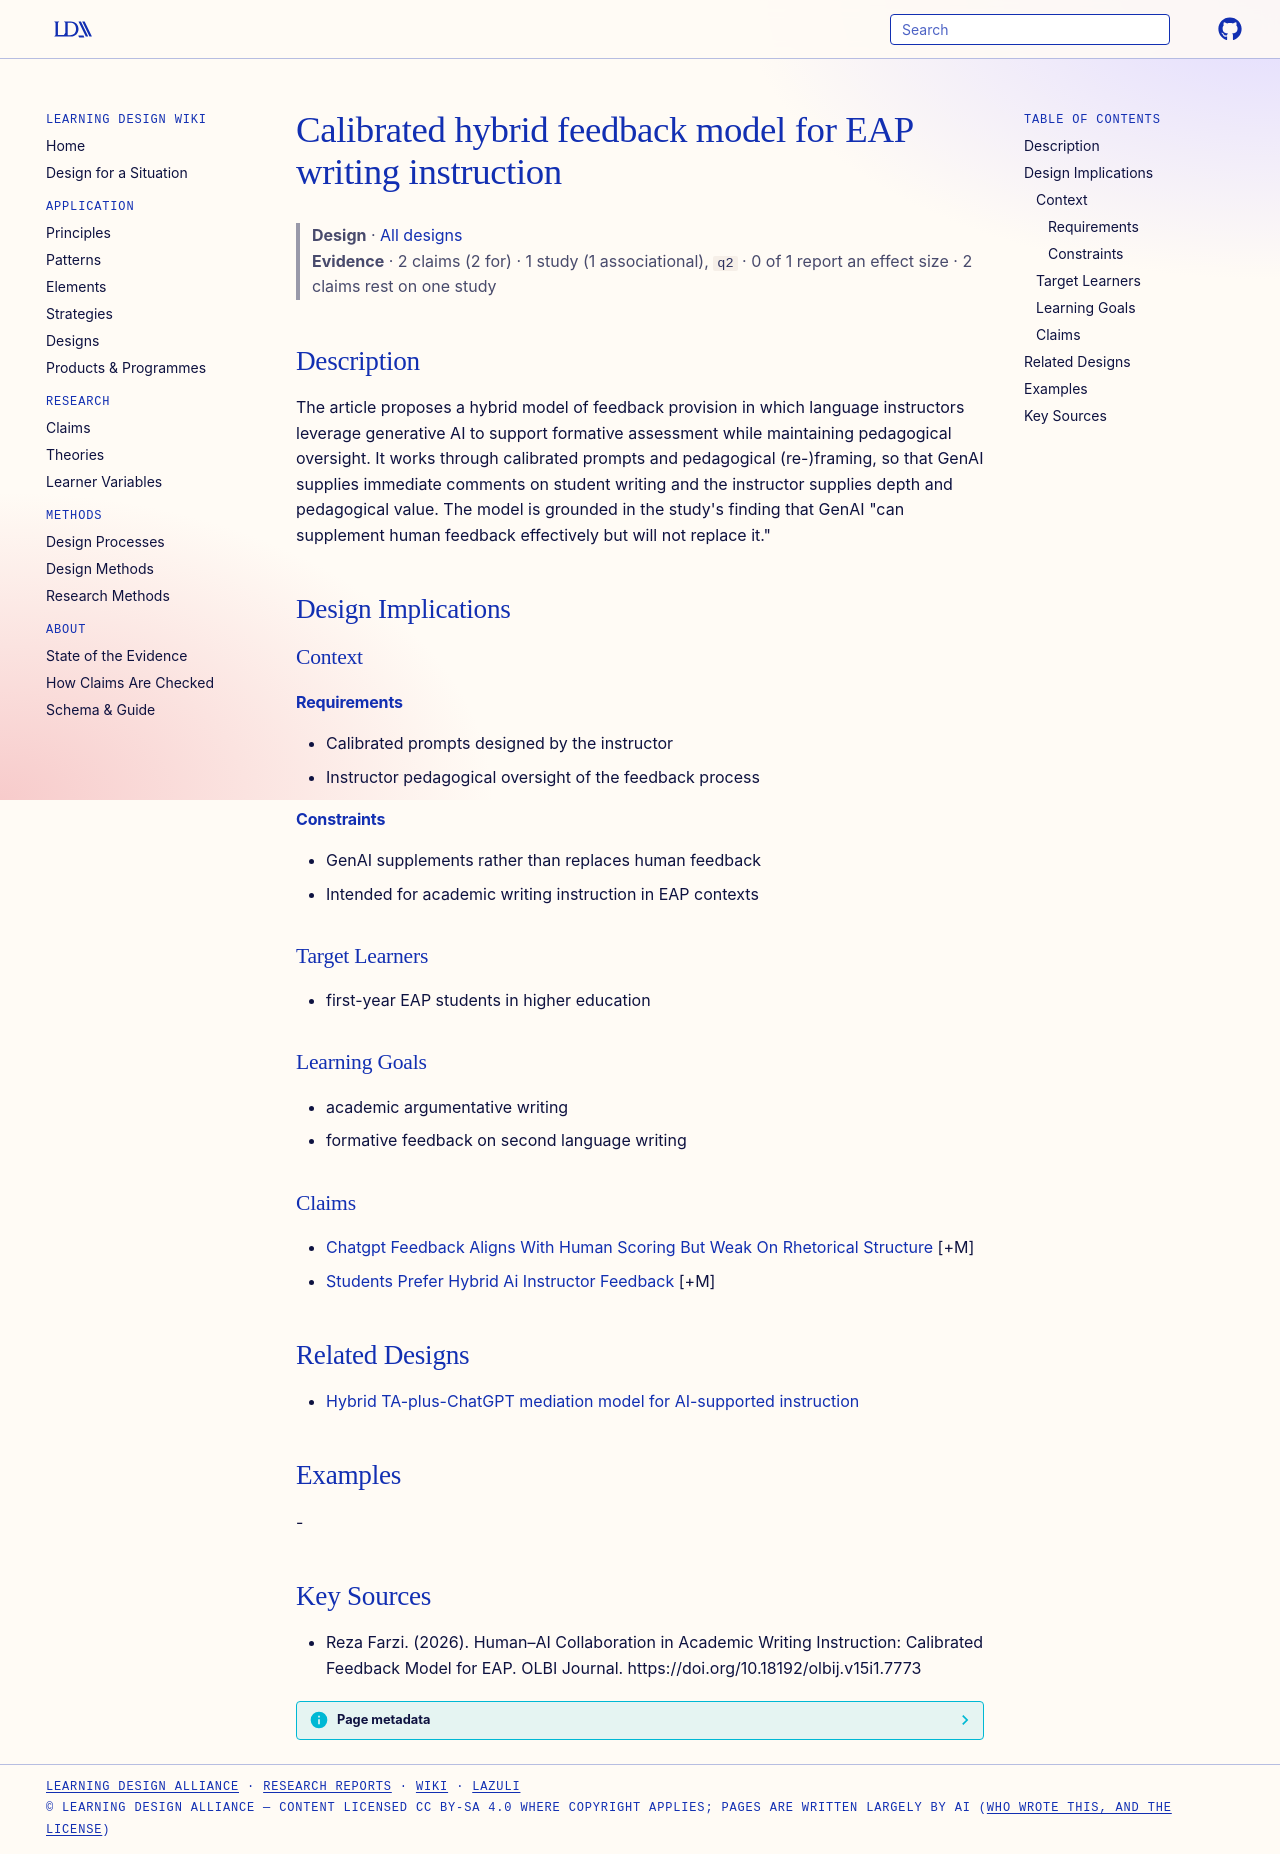

repository: Learning-Design-Alliance/learning-wiki · page: designs/calibrated-hybrid-feedback-model-eap/index.html · generator: mkdocs

---
type: design
id: calibrated-hybrid-feedback-model-eap
title: Calibrated hybrid feedback model for EAP writing instruction
description: The article proposes a hybrid model of feedback provision in which language instructors leverage generative AI to support formative assessment while maintaining pedagogical oversight.
status: review
generated:
  by: "process:settle-candidates"
  at: 2026-10-11
sources:
  - id: reza-farzi-2026
    resource: "https://doi.org/10.18192/olbij.v15i1.7773"
    title: "Reza Farzi. (2026). Human–AI Collaboration in Academic Writing Instruction: Calibrated Feedback Model for EAP. OLBI Journal. https://doi.org/10.18192/olbij.v15i1.7773"
    author: Reza Farzi
---

# Calibrated hybrid feedback model for EAP writing instruction

> **Design** · [All designs](index.md)
> **Evidence** · 2 claims (2 for) · 1 study (1 associational), `q2` · 0 of 1 report an effect size · 2 claims rest on one study

## Description
The article proposes a hybrid model of feedback provision in which language instructors leverage generative AI to support formative assessment while maintaining pedagogical oversight. It works through calibrated prompts and pedagogical (re-)framing, so that GenAI supplies immediate comments on student writing and the instructor supplies depth and pedagogical value. The model is grounded in the study's finding that GenAI "can supplement human feedback effectively but will not replace it."

## Design Implications

### Context
#### Requirements
- Calibrated prompts designed by the instructor
- Instructor pedagogical oversight of the feedback process
#### Constraints
- GenAI supplements rather than replaces human feedback
- Intended for academic writing instruction in EAP contexts

### Target Learners
- first-year EAP students in higher education

### Learning Goals
- academic argumentative writing
- formative feedback on second language writing

### Claims
- [Chatgpt Feedback Aligns With Human Scoring But Weak On Rhetorical Structure](../claims/chatgpt-feedback-aligns-with-human-scoring-but-weak-on-rhetorical-structure.md) [+M]
- [Students Prefer Hybrid Ai Instructor Feedback](../claims/students-prefer-hybrid-ai-instructor-feedback.md) [+M]

## Related Designs

- [Hybrid TA-plus-ChatGPT mediation model for AI-supported instruction](hybrid-ta-chatgpt-mediation-model.md)

## Examples
-

## Key Sources
- Reza Farzi. (2026). Human–AI Collaboration in Academic Writing Instruction: Calibrated Feedback Model for EAP. OLBI Journal. https://doi.org/10.18192/olbij.v15i1.7773
